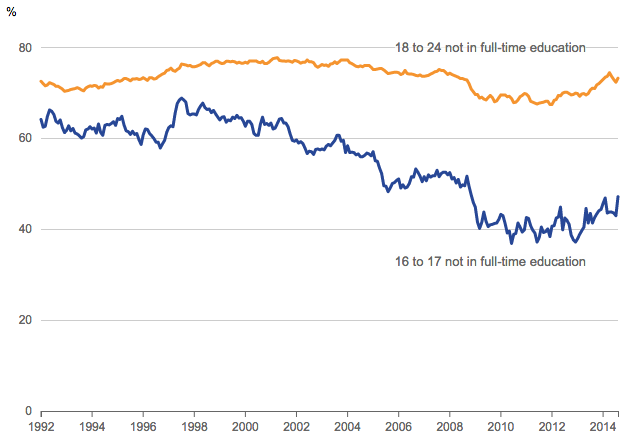

Values plotted in this chart, from the file beside it:
date, 16-17 not in full-time education, 18-24 not in full-time education
Mar-92, 64.2, 72.6
Apr-92, 62.5, 72.1
May-92, 62.7, 71.6
Jun-92, 64.9, 71.8
Jul-92, 66.3, 72.3
Aug-92, 66, 72.1
Sep-92, 65.3, 71.9
Oct-92, 63.8, 71.5
Nov-92, 63.4, 71.5
Dec-92, 64.1, 71.2
Jan-93, 62.4, 70.9
Feb-93, 61.3, 70.4
Mar-93, 61.8, 70.5
Apr-93, 62.8, 70.6
May-93, 61.7, 70.8
Jun-93, 62.2, 70.9
Jul-93, 61.2, 71
Aug-93, 61, 71.2
Sep-93, 60.6, 71
Oct-93, 60.1, 70.7
Nov-93, 60.4, 70.5
Dec-93, 61.9, 71.1
Jan-94, 62.1, 71.4
Feb-94, 62.6, 71.6
Mar-94, 62.1, 71.5
Apr-94, 62.3, 71.7
May-94, 61.2, 71.6
Jun-94, 63.2, 71.1
Jul-94, 61.4, 71.4
Aug-94, 60.7, 71.3
Sep-94, 62.9, 72.1
Oct-94, 63.1, 72
Nov-94, 63, 72
Dec-94, 63.3, 72.1
Jan-95, 63.7, 72.3
Feb-95, 62.9, 72.6
Mar-95, 64.4, 72.8
Apr-95, 64.2, 72.6
May-95, 64.9, 72.8
Jun-95, 63, 73.2
Jul-95, 61.7, 73.2
Aug-95, 61.5, 73
Sep-95, 60.9, 72.7
Oct-95, 61.6, 73.1
Nov-95, 60.9, 73.1
Dec-95, 61.1, 73.2
Jan-96, 59.7, 73
Feb-96, 58.7, 73.1
Mar-96, 60.8, 73.4
Apr-96, 62.1, 73.1
May-96, 62, 72.8
Jun-96, 61.1, 73.4
Jul-96, 60.6, 73.4
Aug-96, 60, 73.1
Sep-96, 59.2, 73.2
Oct-96, 59.2, 73.6
Nov-96, 57.9, 73.9
Dec-96, 58.8, 74.2
Jan-97, 59.6, 74.4
Feb-97, 61.4, 75
... 212 more rows
